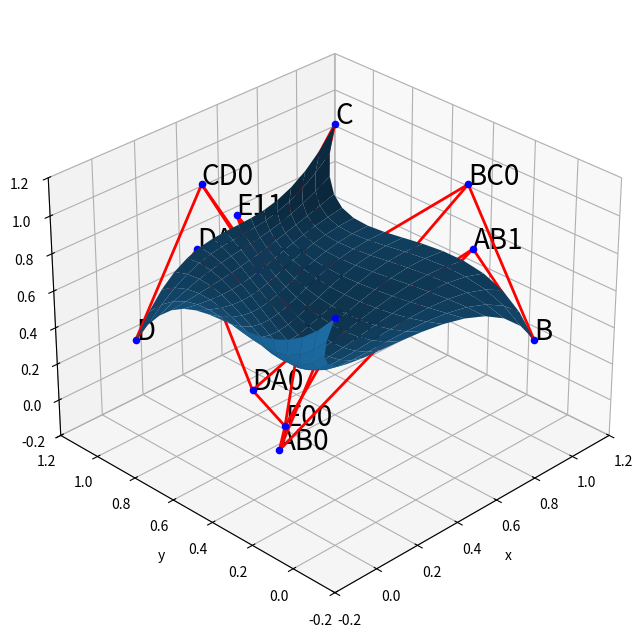

Write Python code to recreate this figure.
import numpy as np
import matplotlib.pyplot as plt
import mpl_toolkits.mplot3d
from matplotlib.animation import FuncAnimation

# superficie bezier con 16 puntos
# puntos de borde
A = np.array([0, 0, 1])
B = np.array([1, 0, 1/3])
C = np.array([1, 1, 1])
D = np.array([0, 1, 1/3])

# puntos centrales de control
E00 = np.array([2/8, 1/2, 0])
E10 = np.array([1/2, 1/2, 1/3])
E11 = np.array([1/2, 1, 3/4])
E01 = np.array([1/3, 1/2, 1/2])

# puntos de control
AB0 = np.array([1/8, 2/5, 0])
AB1 = np.array([2/3, 0, 1])
BC0 = np.array([1, 1/3, 1])
BC1 = np.array([4/5, 1, 1/5])
CD1 = np.array([3/5, 1, 2/5])
CD0 = np.array([1/3, 1, 1])
DA1 = np.array([0, 2/3, 1])
DA0 = np.array([0, 2/5, 2/5])

# interpolacion lineal
n = 16
ss = np.linspace(0, 1, n)
ts = np.linspace(0, 1, n)
shape = (n, n, 3)

def interpolar0(A, B, C, D):
    return np.array([
        (1-t)*(1-s)*A + (1-t)*s*B + t*(1-s)*D + t*s*C
        for s in ss for t in ts]).reshape(shape)

def interpolar(A, B, C, D):
    return np.array([
        (1-t)*(1-s)*A[i, j] + (1-t)*s*B[i, j] + t*(1-s)*D[i, j] + t*s*C[i, j]
        for i, s in enumerate(ss) for j, t in enumerate(ts)]).reshape(shape)

# primera interpolacion
P00 = interpolar0(A, AB0, E00, DA0)
P01 = interpolar0(AB0, AB1, E10, E00)
P02 = interpolar0(AB1, B, BC0, E10)
P10 = interpolar0(DA0, E00, E01, DA1)
P11 = interpolar0(E00, E10, E11, E01)
P12 = interpolar0(E10, BC0, BC1, E11)
P20 = interpolar0(DA1, E01, CD0, D)
P21 = interpolar0(E01, E11, CD1, CD0)
P22 = interpolar0(E11, BC1, C, CD1)

# segunda interpolacion
Q00 = interpolar(P00, P01, P11, P10)
Q01 = interpolar(P01, P02, P12, P11)
Q10 = interpolar(P10, P11, P21, P20)
Q11 = interpolar(P11, P12, P22, P21)

# ultima interpolacion
R = interpolar(Q00, Q01, Q11, Q10)
xs = R[:,:,0]
ys = R[:,:,1]
zs = R[:,:,2]

# dibujar
fig = plt.figure(figsize=(8, 8))
s = fig.add_subplot(111, projection="3d")

# dibujar superficie
s.plot_surface(xs, ys, zs)

# dibujar alambres
def alambre(A, B):
    xyz = list(zip(A, B))
    s.plot(xyz[0], xyz[1], xyz[2], color="r", lw=2)
    pass

def alambres(A, B, C, D):
    alambre(A, B)
    alambre(B, C)
    alambre(C, D)
    pass

alambres(A, AB0, AB1, B)
alambres(D, CD0, CD1, C)
alambres(A, DA0, DA1, D)
alambres(B, BC0, BC1, C)
alambres(DA0, E00, E10, BC0)
alambres(DA1, E01, E11, BC1)
alambres(AB0, E00, E01, CD0)
alambres(AB1, E10, E11, CD1)

# dibujar puntos
def poner_punto(p, label):
    s.scatter(p[0], p[1], p[2], color="b")
    s.text(p[0], p[1], p[2], label, size=20, color="k", zorder=1)
    pass

poner_punto(A, "A")
poner_punto(B, "B")
poner_punto(C, "C")
poner_punto(D, "D")
poner_punto(E00, "E00")
poner_punto(E01, "E01")
poner_punto(E11, "E11")
poner_punto(E10, "E10")
poner_punto(AB0, "AB0")
poner_punto(AB1, "AB1")
poner_punto(BC0, "BC0")
poner_punto(BC1, "BC1")
poner_punto(CD0, "CD0")
poner_punto(CD1, "CD1")
poner_punto(DA0, "DA0")
poner_punto(DA1, "DA1")

# axis
s.set_xlim(-0.2, 1.2)
s.set_ylim(-0.2, 1.2)
s.set_zlim(-0.2, 1.2)
s.set_xlabel("x")
s.set_ylabel("y")
s.set_zlabel("z")
s.view_init(elev=30., azim=-135)

plt.show()
